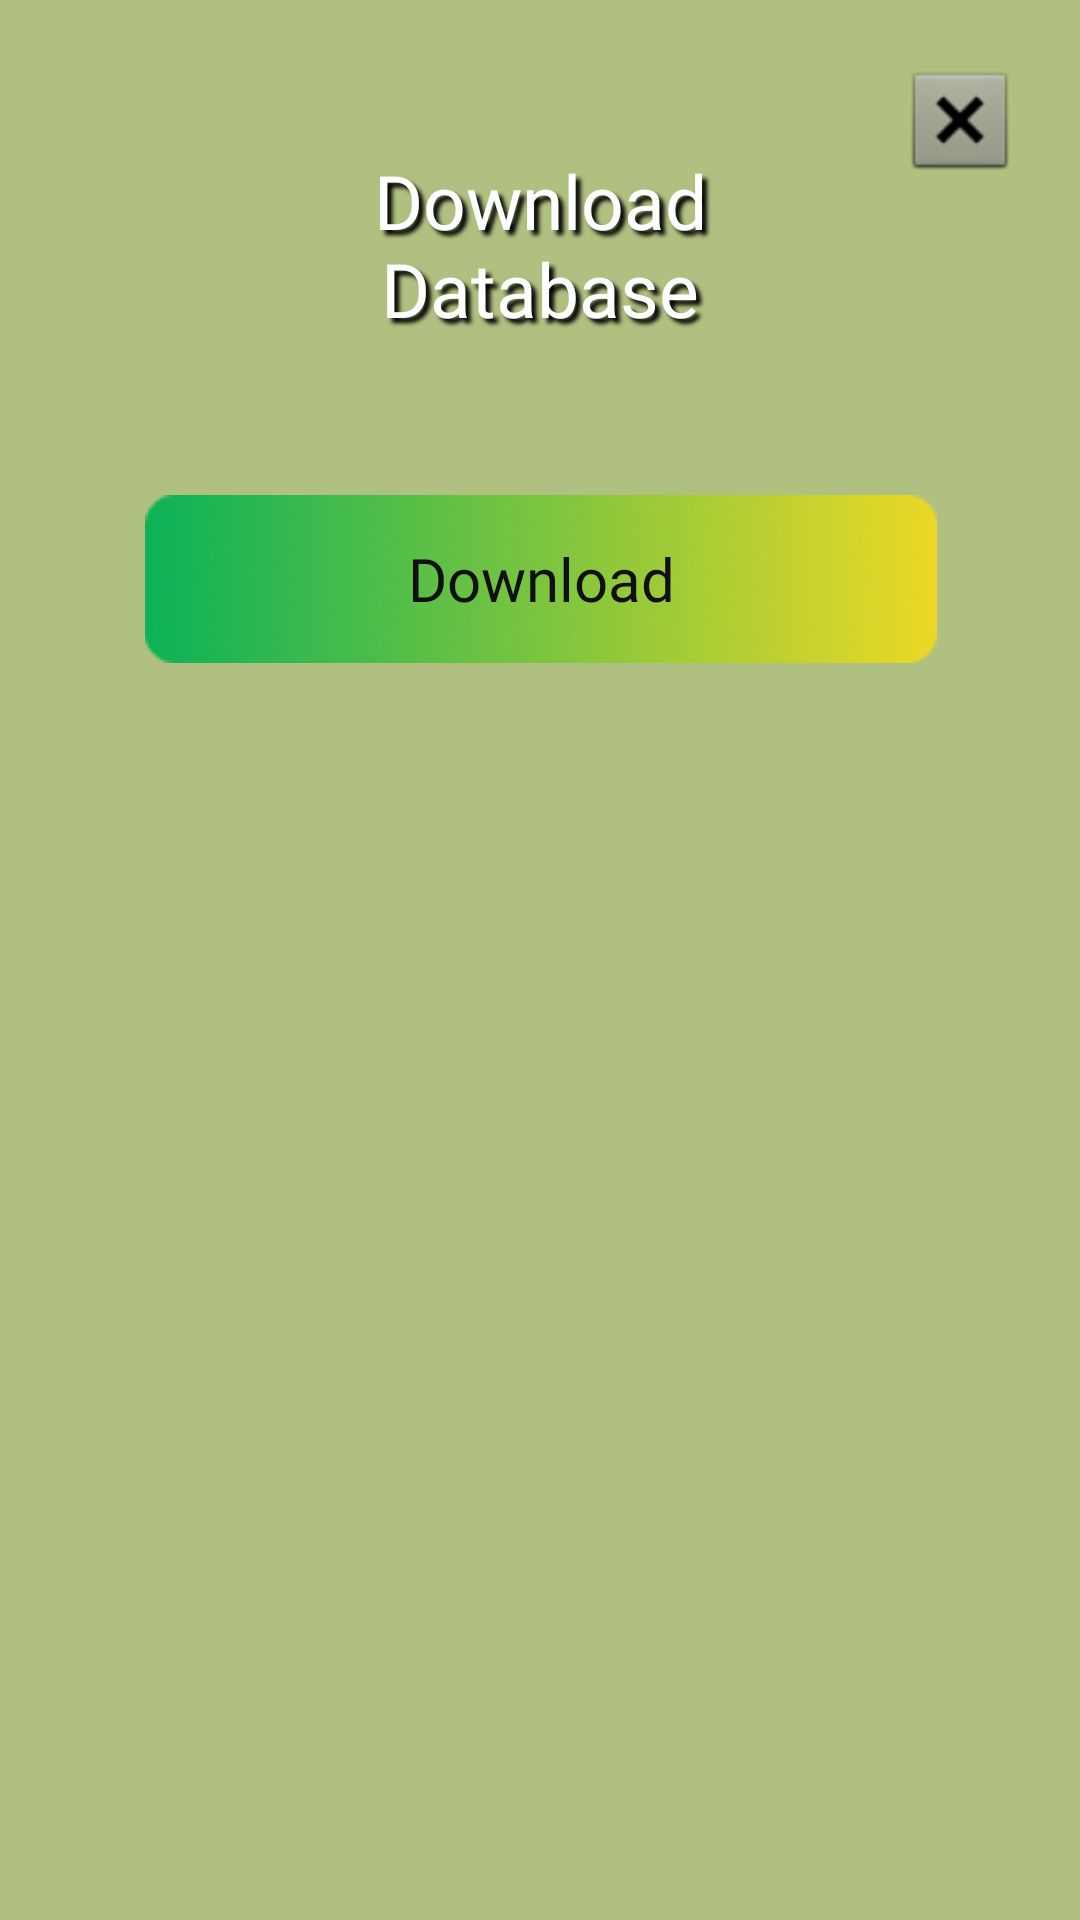

The Android layout XML behind this screen, and the referenced resources:
<!-- AndroidManifest.xml: application theme Theme.Baratillo -->
<!-- res/layout/dialog_database.xml -->
<?xml version="1.0" encoding="utf-8"?>
<androidx.constraintlayout.widget.ConstraintLayout xmlns:android="http://schemas.android.com/apk/res/android"
    xmlns:app="http://schemas.android.com/apk/res-auto"
    xmlns:tools="http://schemas.android.com/tools"
    android:layout_width="match_parent"
    android:layout_height="match_parent"
    android:background="#B0C080">

    <Button
        android:id="@+id/btnClose"
        android:layout_width="40dp"
        android:layout_height="40dp"
        android:layout_marginTop="20dp"
        android:layout_marginEnd="20dp"
        android:background="@android:drawable/btn_dialog"
        android:foreground="?attr/selectableItemBackgroundBorderless"
        app:layout_constraintEnd_toEndOf="parent"
        app:layout_constraintTop_toTopOf="parent" />

    <TextView
        android:id="@+id/textView7"
        android:layout_width="197dp"
        android:layout_height="65dp"
        android:layout_marginTop="50dp"
        android:fontFamily="@font/inter_bold"
        android:gravity="center_horizontal"
        android:shadowColor="#000000"
        android:shadowDx="5"
        android:shadowDy="5"
        android:shadowRadius="3"
        android:text="Download Database"
        android:textColor="#FFFFFF"
        android:textSize="25sp"
        app:layout_constraintEnd_toEndOf="parent"
        app:layout_constraintStart_toStartOf="parent"
        app:layout_constraintTop_toTopOf="parent" />

    <Button
        android:id="@+id/db_download"
        android:layout_width="wrap_content"
        android:layout_height="wrap_content"
        android:layout_marginTop="50dp"
        android:background="@drawable/button"
        android:fontFamily="@font/inter_bold"
        android:foreground="?attr/selectableItemBackgroundBorderless"
        android:text="Download"
        android:textAllCaps="false"
        android:textColor="#101010"
        android:textSize="20sp"
        app:layout_constraintEnd_toEndOf="parent"
        app:layout_constraintHorizontal_bias="0.503"
        app:layout_constraintStart_toStartOf="parent"
        app:layout_constraintTop_toBottomOf="@+id/textView7" />
</androidx.constraintlayout.widget.ConstraintLayout>
<!-- resources referenced by this layout -->
<resources>
  <!-- drawable button: png bitmap (drawable, 13672 bytes) -->
  <style name="Theme.Baratillo" parent="Base.Theme.Baratillo" />
  <style name="Base.Theme.Baratillo" parent="Theme.AppCompat.DayNight.NoActionBar">
          
          
      </style>
</resources>
